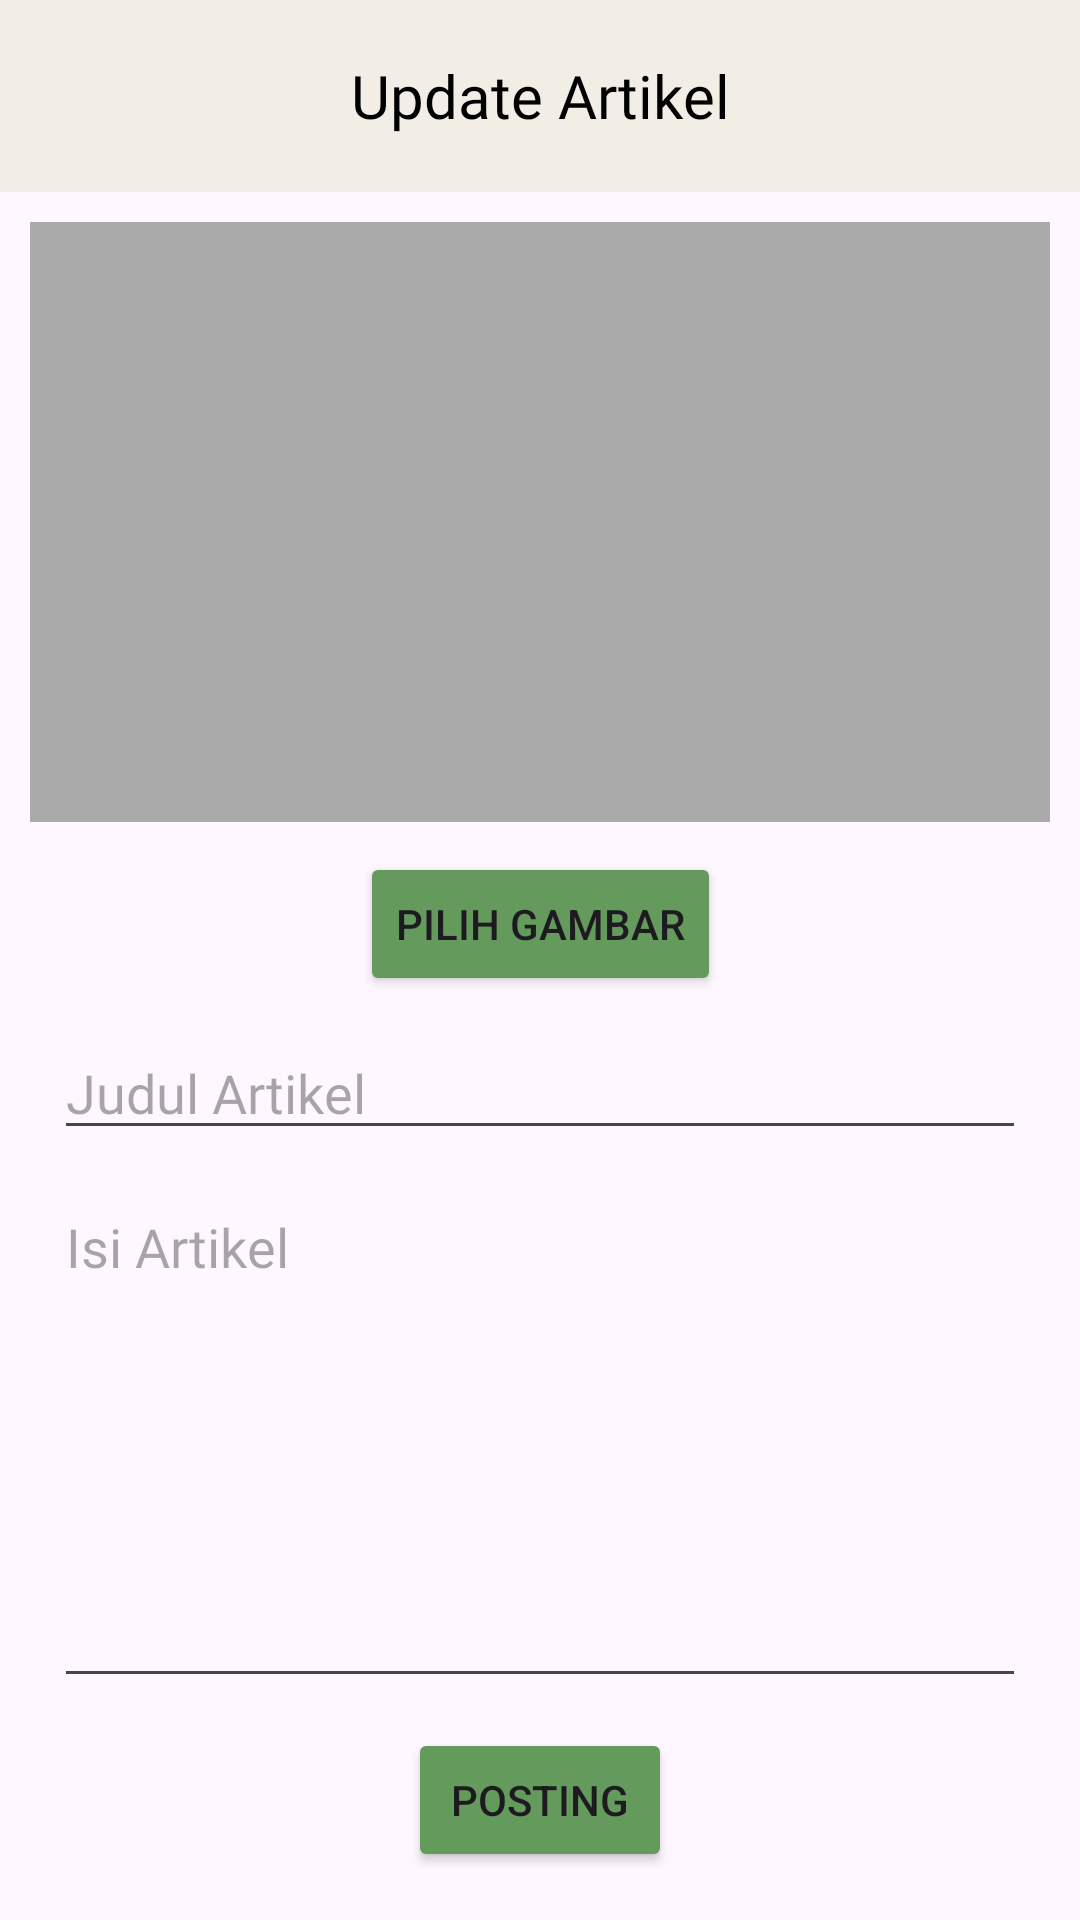

Here is an Android app screen rendered from its layout file. Give the layout XML and the strings, colors and styles it references.
<!-- AndroidManifest.xml: application theme Theme.Inoter -->
<!-- res/layout/activity_updateartikel.xml -->
<androidx.constraintlayout.widget.ConstraintLayout xmlns:android="http://schemas.android.com/apk/res/android"
    xmlns:tools="http://schemas.android.com/tools"
    xmlns:app="http://schemas.android.com/apk/res-auto"
    android:layout_width="match_parent"
    android:layout_height="match_parent"
    tools:context=".ui.activities.Updateartikel"
    >

    <androidx.appcompat.widget.Toolbar
        android:id="@+id/toolbar"
        android:layout_width="match_parent"
        android:layout_height="?attr/actionBarSize"
        android:background="#f2eee5"
        android:theme="?attr/actionBarTheme"
        app:layout_constraintTop_toTopOf="parent"
        app:layout_constraintStart_toStartOf="parent"
        app:layout_constraintEnd_toEndOf="parent">

        <ImageButton
            android:id="@+id/back_button"
            android:layout_width="wrap_content"
            android:layout_height="wrap_content"
            android:src="@drawable/baseline_arrow_back_24"
            android:background="?attr/selectableItemBackgroundBorderless"
            android:contentDescription="back button"
            android:layout_gravity="start|center_vertical"/>

        <TextView
            android:id="@+id/article_text"
            android:layout_width="wrap_content"
            android:layout_height="wrap_content"
            android:text="Update Artikel"
            android:textColor="@android:color/black"
            android:textSize="20sp"
            android:fontFamily="@font/poppins_bold"
            android:layout_gravity="center"
            android:layout_marginStart="16dp"/>
    </androidx.appcompat.widget.Toolbar>

    <ImageView
        android:layout_margin="10dp"
        android:id="@+id/image_preview"
        android:layout_width="0dp"
        android:layout_height="200dp"
        android:layout_marginBottom="16dp"
        android:background="@android:color/darker_gray"
        android:contentDescription="Image Preview"
        app:layout_constraintTop_toBottomOf="@id/toolbar"
        app:layout_constraintStart_toStartOf="parent"
        app:layout_constraintEnd_toEndOf="parent"
        app:layout_constraintHorizontal_bias="0.5"/>

    <Button
        android:layout_margin="10dp"

        android:id="@+id/button_select_image"
        android:layout_width="wrap_content"
        android:layout_height="wrap_content"
        android:text="Pilih Gambar"
        android:backgroundTint="#649a5c"
        app:layout_constraintTop_toBottomOf="@id/image_preview"
        app:layout_constraintStart_toStartOf="parent"
        app:layout_constraintEnd_toEndOf="parent"
        app:layout_constraintHorizontal_bias="0.5"
        android:layout_marginBottom="16dp"/>

    <EditText
        android:layout_margin="10dp"

        android:id="@+id/edit_text_title"
        android:layout_width="0dp"
        android:layout_height="wrap_content"
        android:hint="Judul Artikel"
        android:fontFamily="@font/poppins"
        android:layout_marginBottom="16dp"
        android:inputType="text"
        app:layout_constraintTop_toBottomOf="@id/button_select_image"
        app:layout_constraintStart_toStartOf="parent"
        app:layout_constraintEnd_toEndOf="parent"
        app:layout_constraintHorizontal_bias="0.5"
        app:layout_constraintWidth_percent="0.9"/>

    <EditText
        android:layout_margin="10dp"

        android:id="@+id/edit_text_content"
        android:layout_width="0dp"
        android:layout_height="0dp"
        android:hint="Isi Artikel"
        android:fontFamily="@font/poppins"
        android:layout_marginBottom="16dp"
        android:inputType="textMultiLine"
        android:minLines="6"
        android:gravity="top"
        app:layout_constraintTop_toBottomOf="@id/edit_text_title"
        app:layout_constraintStart_toStartOf="parent"
        app:layout_constraintEnd_toEndOf="parent"
        app:layout_constraintBottom_toTopOf="@id/button_post"
        app:layout_constraintWidth_percent="0.9"/>

    <Button
        android:id="@+id/button_post"
        android:layout_width="wrap_content"
        android:layout_height="wrap_content"
        android:text="Posting"
        android:backgroundTint="#649a5c"
        app:layout_constraintBottom_toBottomOf="parent"
        app:layout_constraintStart_toStartOf="parent"
        app:layout_constraintEnd_toEndOf="parent"
        app:layout_constraintHorizontal_bias="0.5"
        android:layout_marginBottom="16dp"/>



</androidx.constraintlayout.widget.ConstraintLayout>
<!-- resources referenced by this layout -->
<resources>
  <style name="Theme.Inoter" parent="Base.Theme.Inoter" />
  <style name="Base.Theme.Inoter" parent="Theme.Material3.DayNight.NoActionBar">
          
          
      </style>
</resources>
